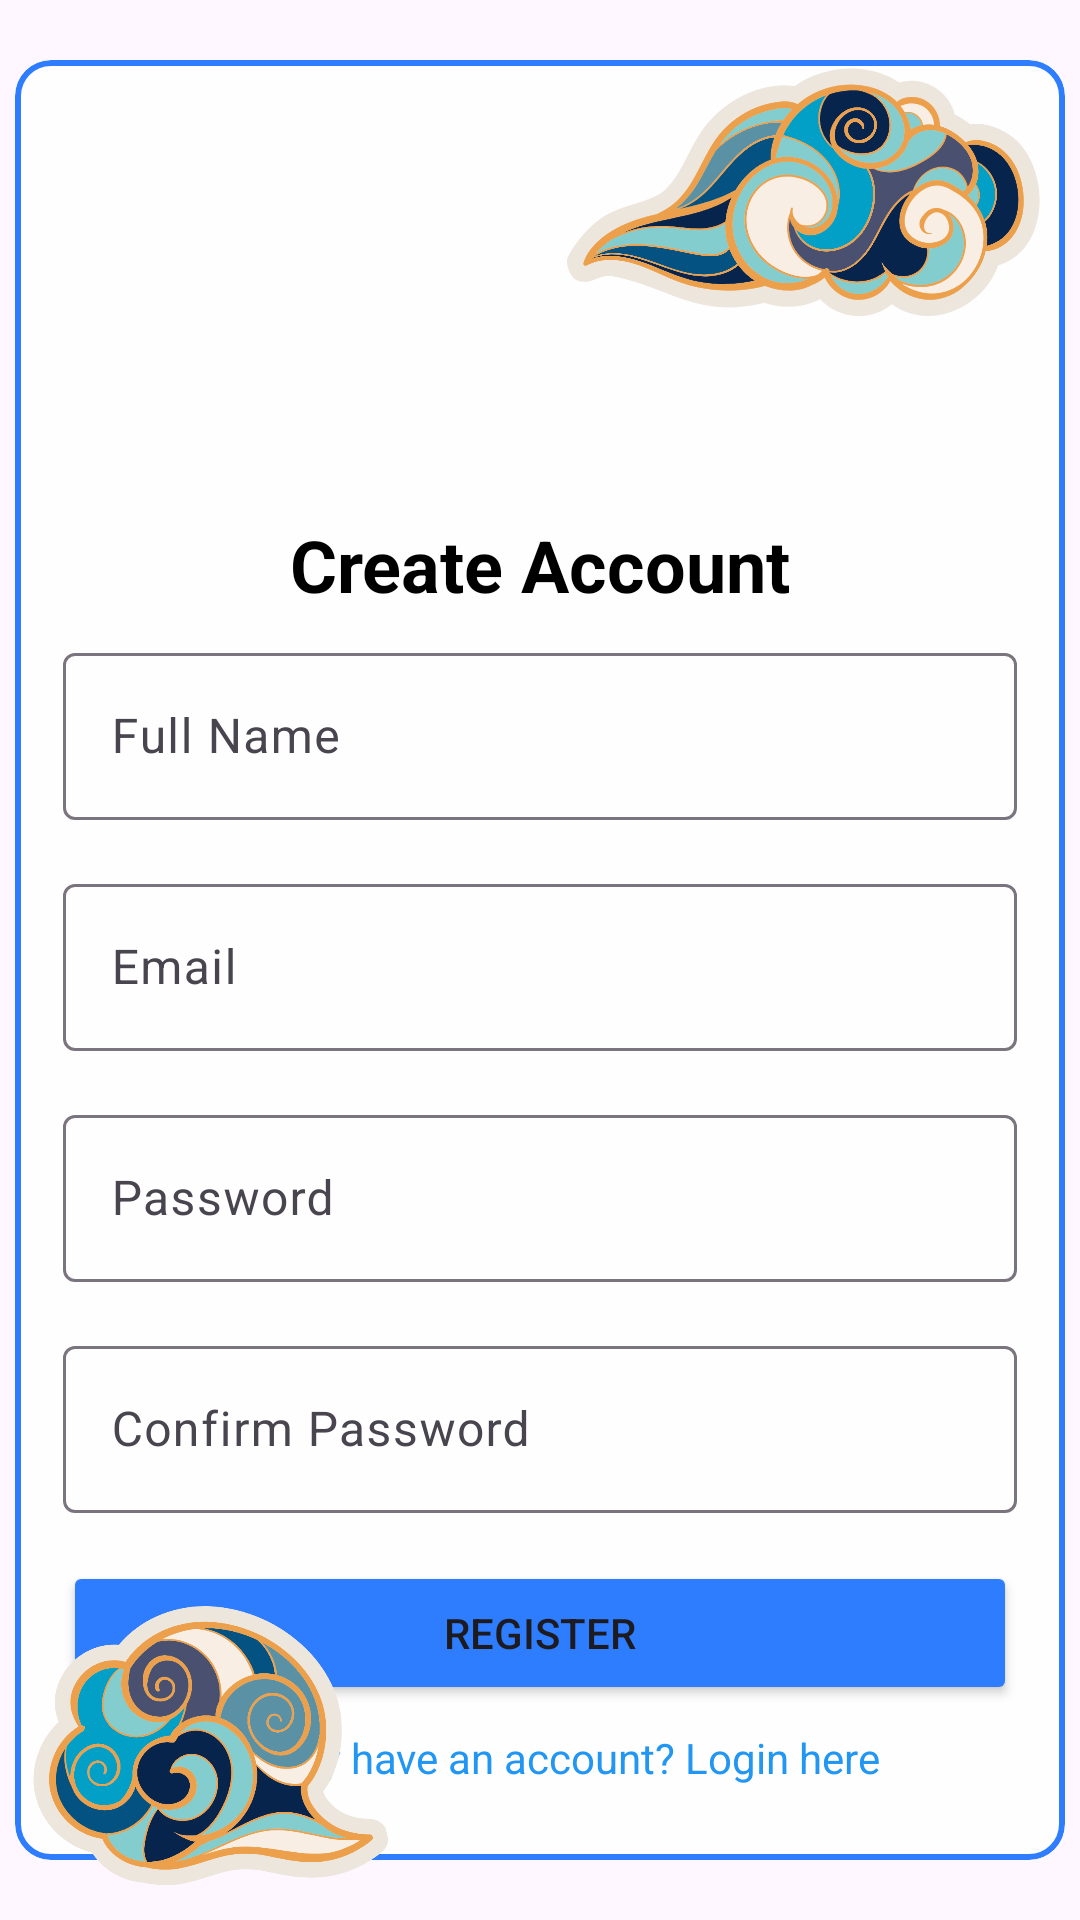

This screen was rendered from an Android layout file. Write that file and the resources it references.
<!-- AndroidManifest.xml: application theme Theme.Proyek_mad -->
<!-- res/layout/fragment_register.xml -->
<?xml version="1.0" encoding="utf-8"?>
<layout xmlns:android="http://schemas.android.com/apk/res/android"
    xmlns:app="http://schemas.android.com/apk/res-auto"
    xmlns:tools="http://schemas.android.com/tools">

    <androidx.constraintlayout.widget.ConstraintLayout
        android:layout_width="match_parent"
        android:layout_height="match_parent">
        <com.google.android.material.card.MaterialCardView
            android:id="@+id/login_card"
            android:layout_width="350dp"
            android:layout_height="600dp"
            android:layout_marginStart="30dp"
            android:layout_marginTop="30dp"

            android:layout_marginEnd="30dp"

            android:layout_marginBottom="30dp"
            app:cardBackgroundColor="#D9FFFFFF"
            app:cardCornerRadius="12dp"
            app:layout_constraintBottom_toBottomOf="parent"
            app:layout_constraintEnd_toEndOf="parent"
            app:layout_constraintStart_toStartOf="parent"
            app:layout_constraintTop_toTopOf="parent"
            app:strokeColor="#2E7DFF"
            app:strokeWidth="2dp">

        <androidx.constraintlayout.widget.ConstraintLayout
            android:id="@+id/constraint_register"
            android:layout_width="match_parent"
            android:layout_height="match_parent"
            android:padding="16dp"
            app:layout_constraintBottom_toBottomOf="parent"
            app:layout_constraintEnd_toEndOf="parent"
            app:layout_constraintStart_toStartOf="parent"
            app:layout_constraintTop_toTopOf="parent"
            tools:context=".ui.loginregister.RegisterFragment">

            <ImageView
                android:id="@+id/logo"
                android:layout_width="120dp"
                android:layout_height="120dp"
                android:layout_marginTop="8dp"
                android:src="@drawable/idle_eagle"
                app:layout_constraintEnd_toEndOf="parent"
                app:layout_constraintStart_toStartOf="parent"
                app:layout_constraintTop_toTopOf="parent"
                tools:srcCompat="@drawable/idle_eagle" />

            <TextView
                android:id="@+id/title"
                android:layout_width="wrap_content"
                android:layout_height="wrap_content"
                android:layout_marginTop="8dp"
                android:text="Create Account"
                android:textColor="@color/black"
                android:textSize="24sp"
                android:textStyle="bold"
                app:layout_constraintEnd_toEndOf="parent"
                app:layout_constraintStart_toStartOf="parent"
                app:layout_constraintTop_toBottomOf="@+id/logo" />

            <com.google.android.material.textfield.TextInputLayout
                android:id="@+id/name_layout"
                android:layout_width="match_parent"
                android:layout_height="wrap_content"
                android:layout_marginTop="8dp"
                app:layout_constraintTop_toBottomOf="@+id/title"
                tools:layout_editor_absoluteX="16dp">

                <com.google.android.material.textfield.TextInputEditText
                    android:id="@+id/inpNameReg"
                    android:layout_width="match_parent"
                    android:layout_height="wrap_content"
                    android:hint="Full Name"
                    android:inputType="textPersonName"
                    android:textColor="@color/black"
                    android:textColorHint="@color/black" />
            </com.google.android.material.textfield.TextInputLayout>

            <com.google.android.material.textfield.TextInputLayout
                android:id="@+id/email_layout"
                android:layout_width="match_parent"
                android:layout_height="wrap_content"
                android:layout_marginTop="16dp"
                app:layout_constraintTop_toBottomOf="@+id/name_layout">

                <com.google.android.material.textfield.TextInputEditText
                    android:id="@+id/inpEmailReg"
                    android:layout_width="match_parent"
                    android:layout_height="wrap_content"
                    android:hint="Email"
                    android:inputType="textEmailAddress"
                    android:textColor="@color/black"
                    android:textColorHint="@color/black" />
            </com.google.android.material.textfield.TextInputLayout>

            <com.google.android.material.textfield.TextInputLayout
                android:id="@+id/password_layout"
                android:layout_width="match_parent"
                android:layout_height="wrap_content"
                android:layout_marginTop="16dp"
                app:layout_constraintTop_toBottomOf="@+id/email_layout">

                <com.google.android.material.textfield.TextInputEditText
                    android:id="@+id/inpPassReg"
                    android:layout_width="match_parent"
                    android:layout_height="wrap_content"
                    android:hint="Password"
                    android:inputType="textPassword"
                    android:textColor="@color/black"
                    android:textColorHint="@color/black" />
            </com.google.android.material.textfield.TextInputLayout>

            <com.google.android.material.textfield.TextInputLayout
                android:id="@+id/confirm_password_layout"
                android:layout_width="match_parent"
                android:layout_height="wrap_content"
                android:layout_marginTop="16dp"
                app:layout_constraintTop_toBottomOf="@+id/password_layout">

                <com.google.android.material.textfield.TextInputEditText
                    android:id="@+id/inpCpassReg"
                    android:layout_width="match_parent"
                    android:layout_height="wrap_content"
                    android:hint="Confirm Password"
                    android:inputType="textPassword"
                    android:textColor="@color/black"
                    android:textColorHint="@color/black" />
            </com.google.android.material.textfield.TextInputLayout>

            <Button
                android:id="@+id/btnReg"
                android:layout_width="match_parent"
                android:layout_height="wrap_content"
                android:layout_marginTop="16dp"
                android:backgroundTint="#2E7DFF"
                android:text="Register"
                app:layout_constraintTop_toBottomOf="@+id/confirm_password_layout"
                tools:layout_editor_absoluteX="16dp" />

            <TextView
                android:id="@+id/linkToLogin"
                android:layout_width="wrap_content"
                android:layout_height="wrap_content"
                android:layout_marginTop="8dp"
                android:text="Already have an account? Login here"
                android:textColor="#2196F3"
                app:layout_constraintEnd_toEndOf="parent"
                app:layout_constraintStart_toStartOf="parent"
                app:layout_constraintTop_toBottomOf="@+id/btnReg" />

        </androidx.constraintlayout.widget.ConstraintLayout>
        </com.google.android.material.card.MaterialCardView>

        <ImageView
            android:id="@+id/imageView"
            android:layout_width="123dp"
            android:layout_height="102dp"
            android:layout_marginStart="8dp"
            android:layout_marginBottom="8dp"
            app:layout_constraintBottom_toBottomOf="parent"
            app:layout_constraintStart_toStartOf="parent"
            app:srcCompat="@drawable/batik_2" />

        <ImageView
            android:id="@+id/imageView2"
            android:layout_width="166dp"
            android:layout_height="112dp"
            android:layout_marginTop="8dp"
            android:layout_marginEnd="8dp"
            app:layout_constraintEnd_toEndOf="parent"
            app:layout_constraintTop_toTopOf="parent"
            app:srcCompat="@drawable/batik_5" />
    </androidx.constraintlayout.widget.ConstraintLayout>

</layout>
<!-- resources referenced by this layout -->
<resources>
  <!-- drawable batik_2: png bitmap (drawable, 122471 bytes) -->
  <!-- drawable batik_5: png bitmap (drawable, 118570 bytes) -->
  <style name="Theme.Proyek_mad" parent="Base.Theme.Proyek_mad" />
  <style name="Base.Theme.Proyek_mad" parent="Theme.Material3.DayNight.NoActionBar">
          
          
      </style>
  <!-- not gathered from this repository: default colours our renderer supplied (Android Studio template values) -->
  <color name="black">#FF000000</color>
</resources>
